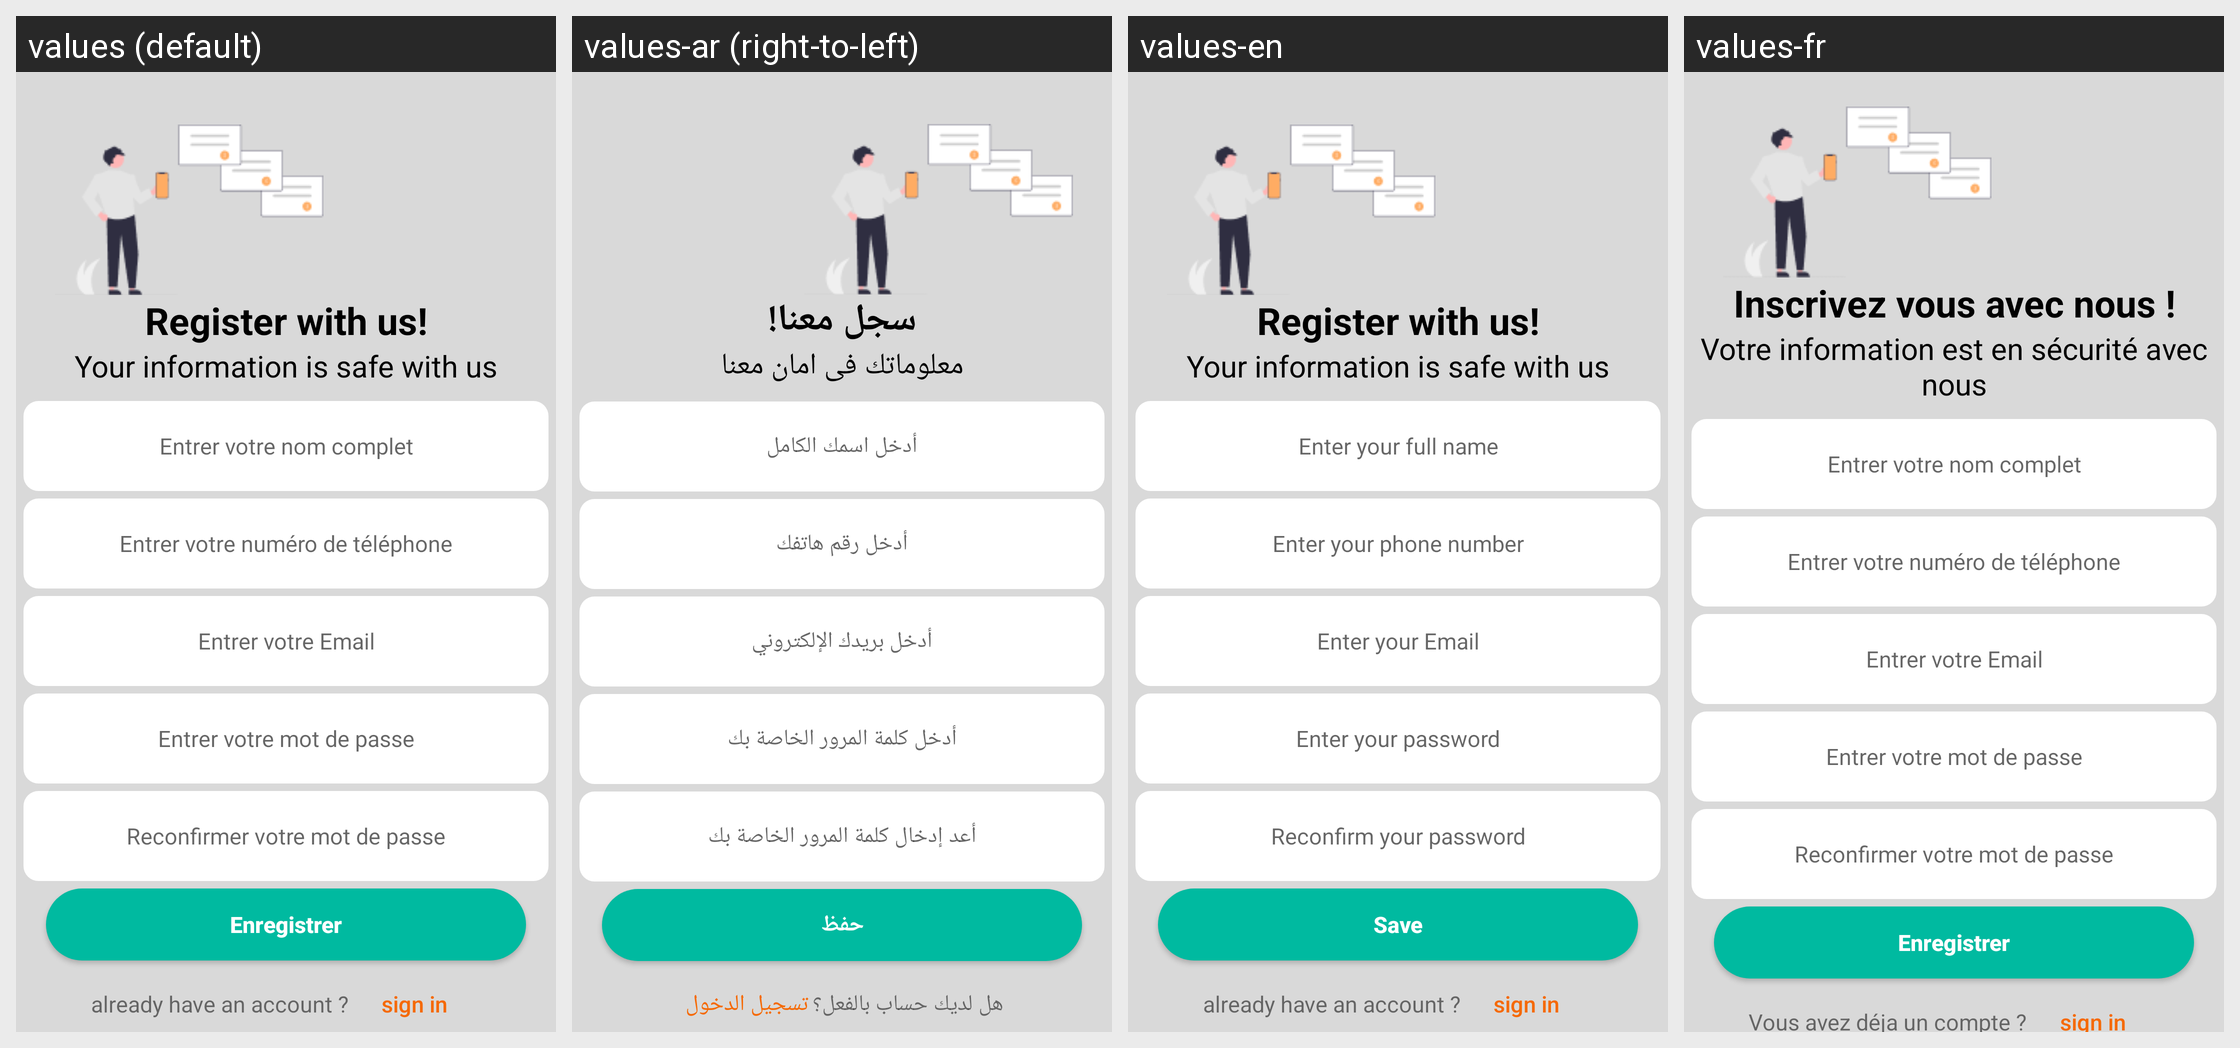

For this localized Android screen grid, give each drawn string resource with its value in every locale shown.
Android screen res/layout/activity_inscription_vet2.xml rendered under 4 locales, left to right: values (default), values-ar (right-to-left), values-en, values-fr. Device: Nexus 5 (rendered at 1080×1920; each locale shown at half size, 540×960, under a caption strip naming it); theme Theme.AndroidProjet.
Strings drawn on this screen, with the default value and each locale's value (text and hints the layout hard-codes, and strings that could not be matched under every locale, appear in the picture but are not listed):

register_with_us
  values: Register with us!
  values-ar: سجل معنا!
  values-en: Register with us!  [not translated; the default value is used]
  values-fr: Inscrivez vous avec nous !

IdentificationDeclare
  values: Your information is safe with us
  values-ar: معلوماتك فى امان معنا
  values-en: Your information is safe with us  [not translated; the default value is used]
  values-fr: Votre information est en sécurité avec nous

entrer_votre_nom_complet
  values: Entrer votre nom complet
  values-ar: أدخل اسمك الكامل
  values-en: Enter your full name
  values-fr: Entrer votre nom complet

entrer_votre_num_ro_de_t_l_phone
  values: Entrer votre numéro de téléphone
  values-ar: أدخل رقم هاتفك
  values-en: Enter your phone number
  values-fr: Entrer votre numéro de téléphone

entrer_votre_email
  values: Entrer votre Email
  values-ar: أدخل بريدك الإلكتروني
  values-en: Enter your Email
  values-fr: Entrer votre Email

entrer_votre_mot_de_passe
  values: Entrer votre mot de passe
  values-ar: أدخل كلمة المرور الخاصة بك
  values-en: Enter your password
  values-fr: Entrer votre mot de passe

reconfirmer_votre_mot_de_passe
  values: Reconfirmer votre mot de passe
  values-ar: أعد إدخال كلمة المرور الخاصة بك
  values-en: Reconfirm your password
  values-fr: Reconfirmer votre mot de passe

enregistrerButton
  values: Enregistrer
  values-ar: حفظ
  values-en: Save
  values-fr: Enregistrer

already_have_an_account
  values: already have an account ?
  values-ar: هل لديك حساب بالفعل؟
  values-en: already have an account ?  [not translated; the default value is used]
  values-fr: Vous avez déja un compte ?

sign_in
  values: sign in
  values-ar: تسجيل الدخول
  values-en: sign in  [not translated; the default value is used]
  values-fr: sign in
